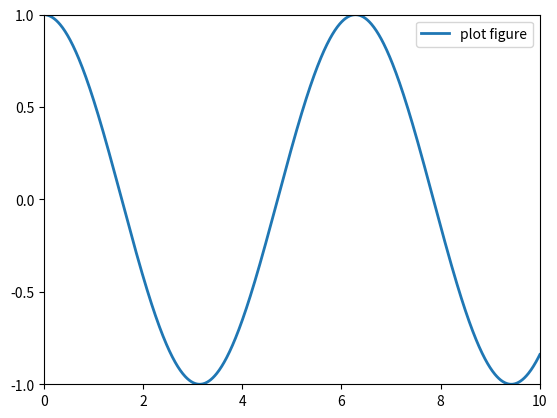

Write the Python code that produced this figure.
import matplotlib.pyplot as plt
import numpy as np

x = np.linspace(0.05, 10, 1000)
y = np.cos(x)
plt.plot(x, y, ls='-', lw=2, label='plot figure')	# 展现变量的趋势变化

plt.legend(loc="upper right")

# some extra configure					# 这些语句为保持图片拉伸时刻度的不变性而添加，之后文件同
plt.xlim(0.0, 10.0)
plt.locator_params(axis='x', nbins=6)
plt.ylim(-1.0, 1.0)
plt.locator_params(axis='y', nbins=5)

plt.show()
